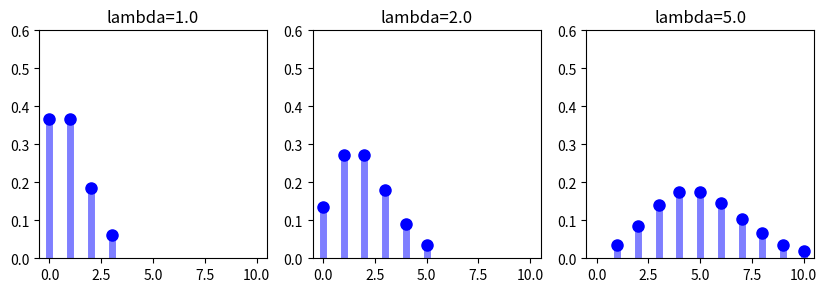

Here is the Python script that generated this plot:
#!/usr/bin/env python 
"""
fit a bernoulli distribution with several parameterizations
"""

import sys,os
import numpy as np
import matplotlib.pyplot as plt
import scipy.stats as scs

## declare variables
font_size = 11
font_name = 'sans-serif'
n = 10000
fig = plt.figure(figsize=(10,6))
splot = 0

## loop through parameterizations of the beta
for lamb in [1.0,2.0,5.0]:
    splot += 1
    ax = fig.add_subplot(1,3,splot)
    
    x = np.arange(scs.poisson.ppf(0.01, lamb),scs.poisson.ppf(0.99, lamb))
    ax.plot(x, scs.poisson.pmf(x, lamb), 'bo', ms=8, label='pmf')
    ax.vlines(x, 0, scs.poisson.pmf(x, lamb), colors='b', lw=5, alpha=0.5)
    rv = scs.poisson(lamb)

    ax.set_xlim((-0.5,10.5))
    ax.set_ylim((0,0.6))
    ax.set_title("lambda=%s"%(lamb))
    ax.set_aspect(1./ax.get_data_ratio())

    for t in ax.get_xticklabels():
        t.set_fontsize(font_size-1)
        t.set_fontname(font_name)
    for t in ax.get_yticklabels():
        t.set_fontsize(font_size-1)
        t.set_fontname(font_name)
    
plt.show()
